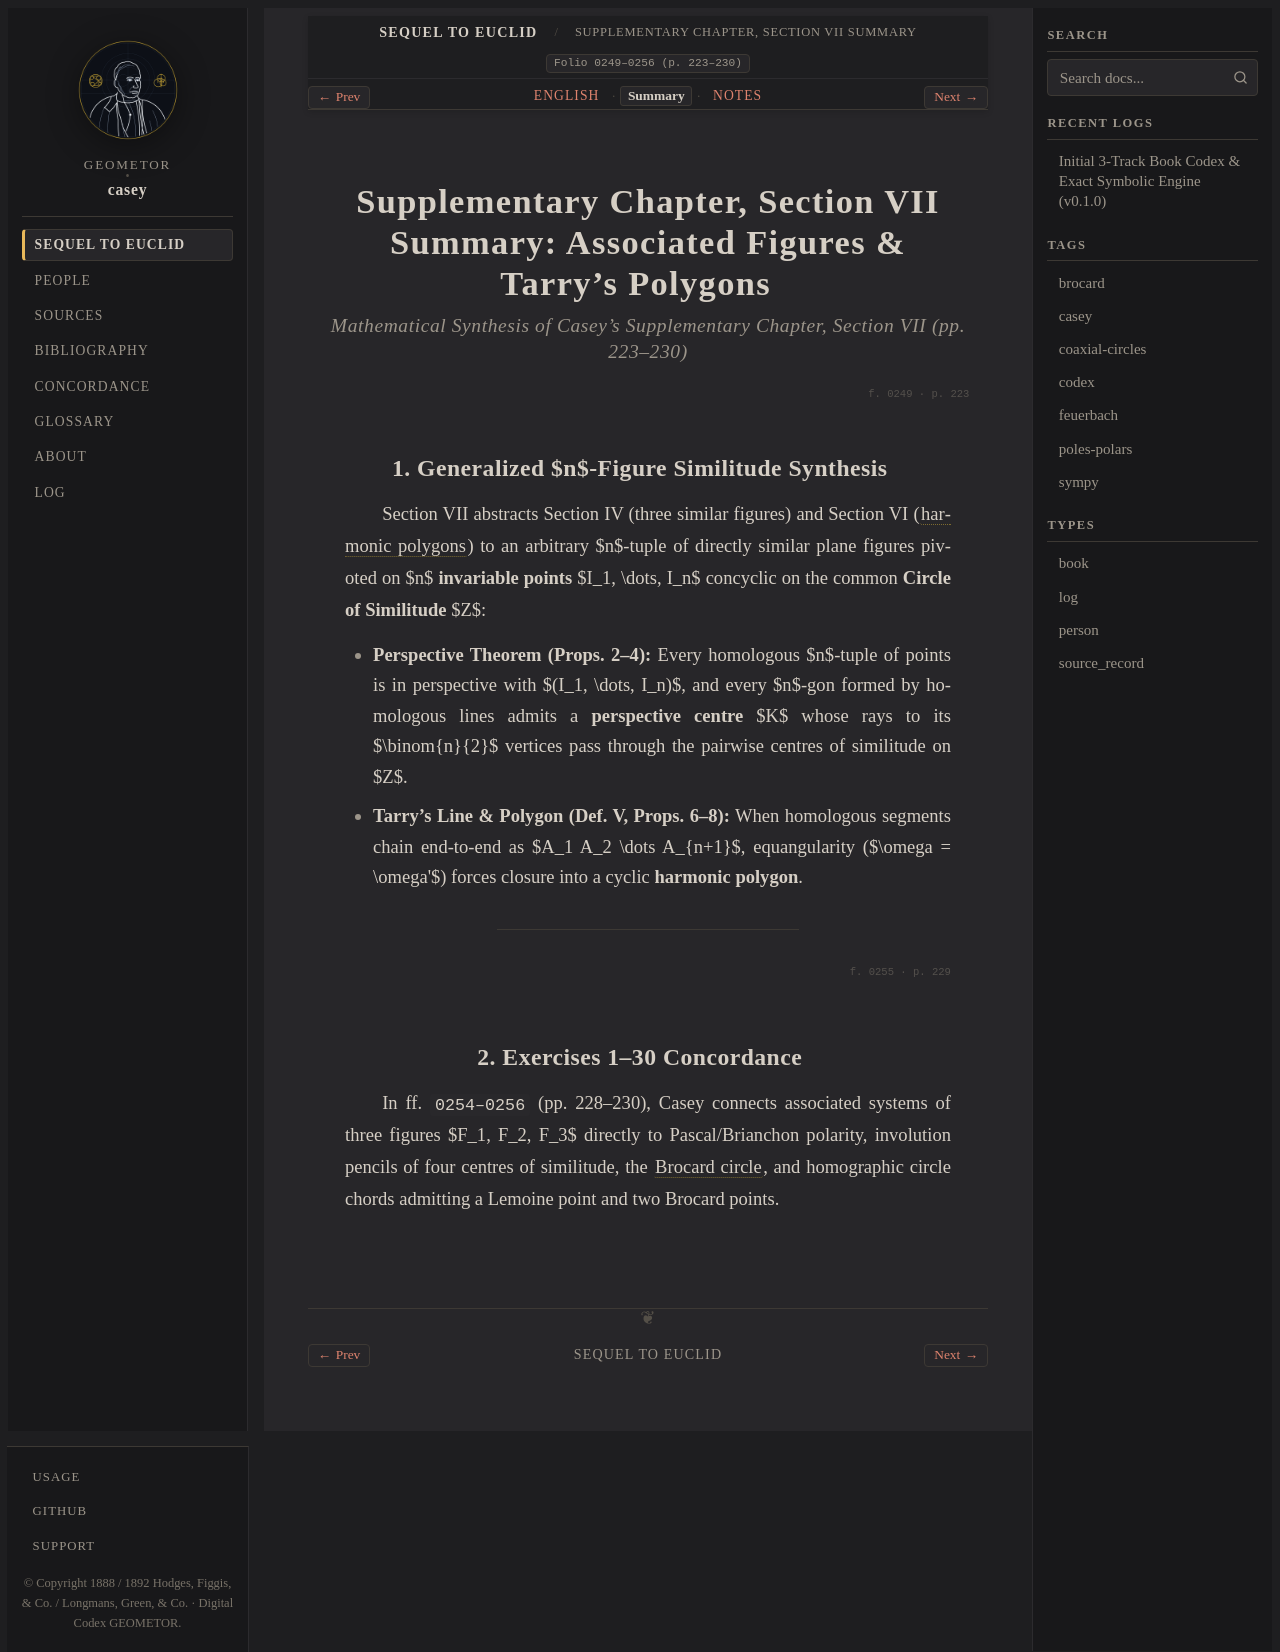

repository: geometor/casey · page: sequel_to_euclid/supplementary_chapter/section_07-summary.html · generator: sphinx

:title: Supplementary Chapter, Section VII Summary — Associated Figures & Tarry's Polygons
:layout: book
:canonical_id: Supplementary Chapter, Section VII Summary
:order: 7
:folio: 0249–0256 (p. 223–230)
:tracks: English: section_07-en | Summary: section_07-summary | Notes: section_07-notes

.. _casey-supp-sec-07-summary:

Supplementary Chapter, Section VII Summary: Associated Figures & Tarry's Polygons
=================================================================================

.. rubric:: Mathematical Synthesis of Casey's Supplementary Chapter, Section VII (pp. 223–230)

.. folio:: 0249
   :page: 223

1. Generalized $n$-Figure Similitude Synthesis
---------------------------------------------

Section VII abstracts Section IV (three similar figures) and Section VI (:term:`harmonic polygons <harmonic-polygon>`) to an arbitrary $n$-tuple of directly similar plane figures pivoted on $n$ **invariable points** $I_1, \dots, I_n$ concyclic on the common **Circle of Similitude** $Z$:

* **Perspective Theorem (Props. 2–4):** Every homologous $n$-tuple of points is in perspective with $(I_1, \dots, I_n)$, and every $n$-gon formed by homologous lines admits a **perspective centre** $K$ whose rays to its $\binom{n}{2}$ vertices pass through the pairwise centres of similitude on $Z$.
* **Tarry's Line & Polygon (Def. V, Props. 6–8):** When homologous segments chain end-to-end as $A_1 A_2 \dots A_{n+1}$, equangularity ($\omega = \omega'$) forces closure into a cyclic **harmonic polygon**.

----

.. folio:: 0255
   :page: 229

2. Exercises 1–30 Concordance
-----------------------------

In ff. ``0254–0256`` (pp. 228–230), Casey connects associated systems of three figures $F_1, F_2, F_3$ directly to Pascal/Brianchon polarity, involution pencils of four centres of similitude, the :term:`Brocard circle <brocard-circle>`, and homographic circle chords admitting a Lemoine point and two Brocard points.
